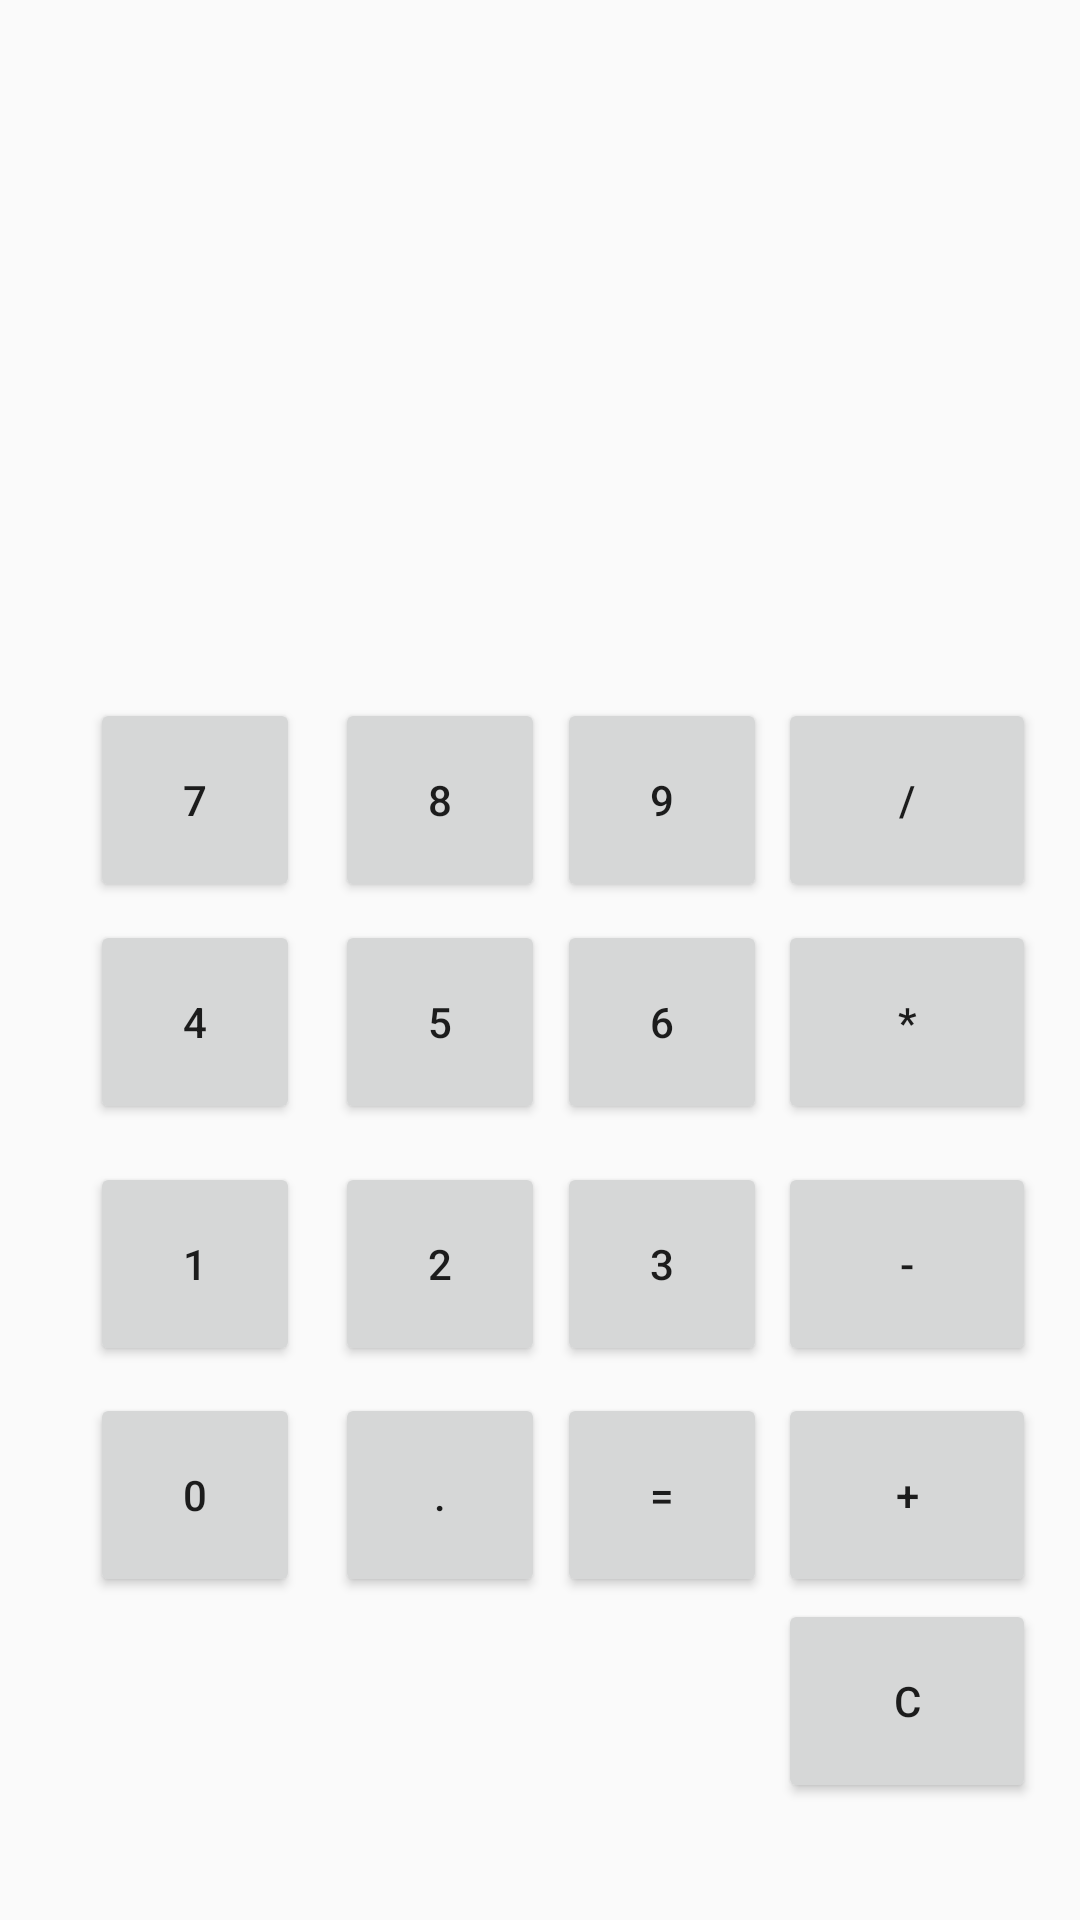

Produce the Android XML layout that renders to this screen, including the resource entries it uses.
<!-- AndroidManifest.xml: application theme AppTheme -->
<!-- res/layout/activity_main.xml -->
<?xml version="1.0" encoding="utf-8"?>
<android.support.constraint.ConstraintLayout xmlns:android="http://schemas.android.com/apk/res/android"
    xmlns:app="http://schemas.android.com/apk/res-auto"
    xmlns:tools="http://schemas.android.com/tools"
    android:layout_width="match_parent"
    android:layout_height="match_parent"
    tools:context=".MainActivity">

    <Button
        android:id="@+id/button7"
        android:layout_width="70dp"
        android:layout_height="68dp"
        android:layout_marginStart="8dp"
        android:layout_marginTop="92dp"
        android:layout_marginEnd="8dp"
        android:layout_marginBottom="8dp"
        android:text="7"
        app:layout_constraintBottom_toBottomOf="parent"
        app:layout_constraintEnd_toEndOf="parent"
        app:layout_constraintHorizontal_bias="0.08"
        app:layout_constraintStart_toStartOf="parent"
        app:layout_constraintTop_toBottomOf="@+id/textView"
        app:layout_constraintVertical_bias="0.014" />

    <Button
        android:id="@+id/button4"
        android:layout_width="70dp"
        android:layout_height="68dp"
        android:layout_marginStart="8dp"
        android:layout_marginTop="92dp"
        android:layout_marginEnd="8dp"
        android:layout_marginBottom="8dp"
        android:text="4"
        app:layout_constraintBottom_toBottomOf="parent"
        app:layout_constraintEnd_toEndOf="parent"
        app:layout_constraintHorizontal_bias="0.08"
        app:layout_constraintStart_toStartOf="parent"
        app:layout_constraintTop_toBottomOf="@+id/textView"
        app:layout_constraintVertical_bias="0.234" />

    <TextView
        android:id="@+id/textView"
        android:layout_width="323dp"
        android:layout_height="101dp"
        android:textSize="75dp"
        app:layout_constraintBottom_toBottomOf="parent"
        app:layout_constraintEnd_toEndOf="parent"
        app:layout_constraintLeft_toLeftOf="parent"
        app:layout_constraintRight_toRightOf="parent"
        app:layout_constraintStart_toStartOf="parent"
        app:layout_constraintTop_toTopOf="parent"
        app:layout_constraintVertical_bias="0.065" />

    <Button
        android:id="@+id/buttonDiv"
        android:layout_width="86dp"
        android:layout_height="68dp"
        android:layout_marginStart="8dp"
        android:layout_marginTop="92dp"
        android:layout_marginEnd="8dp"
        android:layout_marginBottom="8dp"
        android:text="/"
        app:layout_constraintBottom_toBottomOf="parent"
        app:layout_constraintEnd_toEndOf="parent"
        app:layout_constraintHorizontal_bias="0.974"
        app:layout_constraintStart_toStartOf="parent"
        app:layout_constraintTop_toBottomOf="@+id/textView"
        app:layout_constraintVertical_bias="0.014" />

    <Button
        android:id="@+id/buttonMul"
        android:layout_width="86dp"
        android:layout_height="68dp"
        android:layout_marginStart="8dp"
        android:layout_marginTop="92dp"
        android:layout_marginEnd="8dp"
        android:layout_marginBottom="8dp"
        android:text="*"
        app:layout_constraintBottom_toBottomOf="parent"
        app:layout_constraintEnd_toEndOf="parent"
        app:layout_constraintHorizontal_bias="0.974"
        app:layout_constraintStart_toStartOf="parent"
        app:layout_constraintTop_toBottomOf="@+id/textView"
        app:layout_constraintVertical_bias="0.234" />

    <Button
        android:id="@+id/buttonSub"
        android:layout_width="86dp"
        android:layout_height="68dp"
        android:layout_marginStart="8dp"
        android:layout_marginTop="92dp"
        android:layout_marginEnd="8dp"
        android:layout_marginBottom="8dp"
        android:text="-"
        app:layout_constraintBottom_toBottomOf="parent"
        app:layout_constraintEnd_toEndOf="parent"
        app:layout_constraintHorizontal_bias="0.974"
        app:layout_constraintStart_toStartOf="parent"
        app:layout_constraintTop_toBottomOf="@+id/textView"
        app:layout_constraintVertical_bias="0.474" />

    <Button
        android:id="@+id/buttonAdd"
        android:layout_width="86dp"
        android:layout_height="68dp"
        android:layout_marginStart="8dp"
        android:layout_marginTop="92dp"
        android:layout_marginEnd="8dp"
        android:layout_marginBottom="8dp"
        android:text="+"
        app:layout_constraintBottom_toBottomOf="parent"
        app:layout_constraintEnd_toEndOf="parent"
        app:layout_constraintHorizontal_bias="0.974"
        app:layout_constraintStart_toStartOf="parent"
        app:layout_constraintTop_toBottomOf="@+id/textView"
        app:layout_constraintVertical_bias="0.703" />

    <Button
        android:id="@+id/buttonC"
        android:layout_width="86dp"
        android:layout_height="68dp"
        android:layout_marginStart="8dp"
        android:layout_marginTop="92dp"
        android:layout_marginEnd="8dp"
        android:layout_marginBottom="8dp"
        android:text="C"
        app:layout_constraintBottom_toBottomOf="parent"
        app:layout_constraintEnd_toEndOf="parent"
        app:layout_constraintHorizontal_bias="0.974"
        app:layout_constraintStart_toStartOf="parent"
        app:layout_constraintTop_toBottomOf="@+id/textView"
        app:layout_constraintVertical_bias="0.908" />

    <Button
        android:id="@+id/button8"
        android:layout_width="70dp"
        android:layout_height="68dp"
        android:layout_marginStart="8dp"
        android:layout_marginTop="92dp"
        android:layout_marginEnd="8dp"
        android:layout_marginBottom="8dp"
        android:text="8"
        app:layout_constraintBottom_toBottomOf="parent"
        app:layout_constraintEnd_toEndOf="parent"
        app:layout_constraintHorizontal_bias="0.378"
        app:layout_constraintStart_toStartOf="parent"
        app:layout_constraintTop_toBottomOf="@+id/textView"
        app:layout_constraintVertical_bias="0.014" />

    <Button
        android:id="@+id/button9"
        android:layout_width="70dp"
        android:layout_height="68dp"
        android:layout_marginStart="8dp"
        android:layout_marginTop="92dp"
        android:layout_marginEnd="8dp"
        android:layout_marginBottom="8dp"
        android:text="9"
        app:layout_constraintBottom_toBottomOf="parent"
        app:layout_constraintEnd_toEndOf="parent"
        app:layout_constraintHorizontal_bias="0.649"
        app:layout_constraintStart_toStartOf="parent"
        app:layout_constraintTop_toBottomOf="@+id/textView"
        app:layout_constraintVertical_bias="0.014" />

    <Button
        android:id="@+id/button5"
        android:layout_width="70dp"
        android:layout_height="68dp"
        android:layout_marginStart="8dp"
        android:layout_marginTop="92dp"
        android:layout_marginEnd="8dp"
        android:layout_marginBottom="8dp"
        android:text="5"
        app:layout_constraintBottom_toBottomOf="parent"
        app:layout_constraintEnd_toEndOf="parent"
        app:layout_constraintHorizontal_bias="0.378"
        app:layout_constraintStart_toStartOf="parent"
        app:layout_constraintTop_toBottomOf="@+id/textView"
        app:layout_constraintVertical_bias="0.234" />

    <Button
        android:id="@+id/button6"
        android:layout_width="70dp"
        android:layout_height="68dp"
        android:layout_marginStart="8dp"
        android:layout_marginTop="92dp"
        android:layout_marginEnd="8dp"
        android:layout_marginBottom="8dp"
        android:text="6"
        app:layout_constraintBottom_toBottomOf="parent"
        app:layout_constraintEnd_toEndOf="parent"
        app:layout_constraintHorizontal_bias="0.649"
        app:layout_constraintStart_toStartOf="parent"
        app:layout_constraintTop_toBottomOf="@+id/textView"
        app:layout_constraintVertical_bias="0.234" />

    <Button
        android:id="@+id/button1"
        android:layout_width="70dp"
        android:layout_height="68dp"
        android:layout_marginStart="8dp"
        android:layout_marginTop="92dp"
        android:layout_marginEnd="8dp"
        android:layout_marginBottom="8dp"
        android:text="1"
        app:layout_constraintBottom_toBottomOf="parent"
        app:layout_constraintEnd_toEndOf="parent"
        app:layout_constraintHorizontal_bias="0.08"
        app:layout_constraintStart_toStartOf="parent"
        app:layout_constraintTop_toBottomOf="@+id/textView"
        app:layout_constraintVertical_bias="0.474" />

    <Button
        android:id="@+id/button2"
        android:layout_width="70dp"
        android:layout_height="68dp"
        android:layout_marginStart="8dp"
        android:layout_marginTop="92dp"
        android:layout_marginEnd="8dp"
        android:layout_marginBottom="8dp"
        android:text="2"
        app:layout_constraintBottom_toBottomOf="parent"
        app:layout_constraintEnd_toEndOf="parent"
        app:layout_constraintHorizontal_bias="0.378"
        app:layout_constraintStart_toStartOf="parent"
        app:layout_constraintTop_toBottomOf="@+id/textView"
        app:layout_constraintVertical_bias="0.474" />

    <Button
        android:id="@+id/button3"
        android:layout_width="70dp"
        android:layout_height="68dp"
        android:layout_marginStart="8dp"
        android:layout_marginTop="92dp"
        android:layout_marginEnd="8dp"
        android:layout_marginBottom="8dp"
        android:text="3"
        app:layout_constraintBottom_toBottomOf="parent"
        app:layout_constraintEnd_toEndOf="parent"
        app:layout_constraintHorizontal_bias="0.649"
        app:layout_constraintStart_toStartOf="parent"
        app:layout_constraintTop_toBottomOf="@+id/textView"
        app:layout_constraintVertical_bias="0.474" />

    <Button
        android:id="@+id/button0"
        android:layout_width="70dp"
        android:layout_height="68dp"
        android:layout_marginStart="8dp"
        android:layout_marginTop="92dp"
        android:layout_marginEnd="8dp"
        android:layout_marginBottom="8dp"
        android:text="0"
        app:layout_constraintBottom_toBottomOf="parent"
        app:layout_constraintEnd_toEndOf="parent"
        app:layout_constraintHorizontal_bias="0.08"
        app:layout_constraintStart_toStartOf="parent"
        app:layout_constraintTop_toBottomOf="@+id/textView"
        app:layout_constraintVertical_bias="0.703" />

    <Button
        android:id="@+id/button10"
        android:layout_width="70dp"
        android:layout_height="68dp"
        android:layout_marginStart="8dp"
        android:layout_marginTop="92dp"
        android:layout_marginEnd="8dp"
        android:layout_marginBottom="8dp"
        android:text="."
        app:layout_constraintBottom_toBottomOf="parent"
        app:layout_constraintEnd_toEndOf="parent"
        app:layout_constraintHorizontal_bias="0.378"
        app:layout_constraintStart_toStartOf="parent"
        app:layout_constraintTop_toBottomOf="@+id/textView"
        app:layout_constraintVertical_bias="0.703" />

    <Button
        android:id="@+id/buttonEqual"
        android:layout_width="70dp"
        android:layout_height="68dp"
        android:layout_marginStart="8dp"
        android:layout_marginTop="92dp"
        android:layout_marginEnd="8dp"
        android:layout_marginBottom="8dp"
        android:text="="
        app:layout_constraintBottom_toBottomOf="parent"
        app:layout_constraintEnd_toEndOf="parent"
        app:layout_constraintHorizontal_bias="0.649"
        app:layout_constraintStart_toStartOf="parent"
        app:layout_constraintTop_toBottomOf="@+id/textView"
        app:layout_constraintVertical_bias="0.703" />

</android.support.constraint.ConstraintLayout>
<!-- resources referenced by this layout -->
<resources>
  <style name="AppTheme" parent="Theme.AppCompat.Light.DarkActionBar">
          
          <item name="colorPrimary">@color/colorPrimary</item>
          <item name="colorPrimaryDark">@color/colorPrimaryDark</item>
          <item name="colorAccent">@color/colorAccent</item>
          <item name="windowActionBar">false</item>
          <item name="windowNoTitle">true</item>
  
      </style>
  <color name="colorPrimary">#008577</color>
  <color name="colorPrimaryDark">#00574B</color>
  <color name="colorAccent">#D81B60</color>
</resources>
